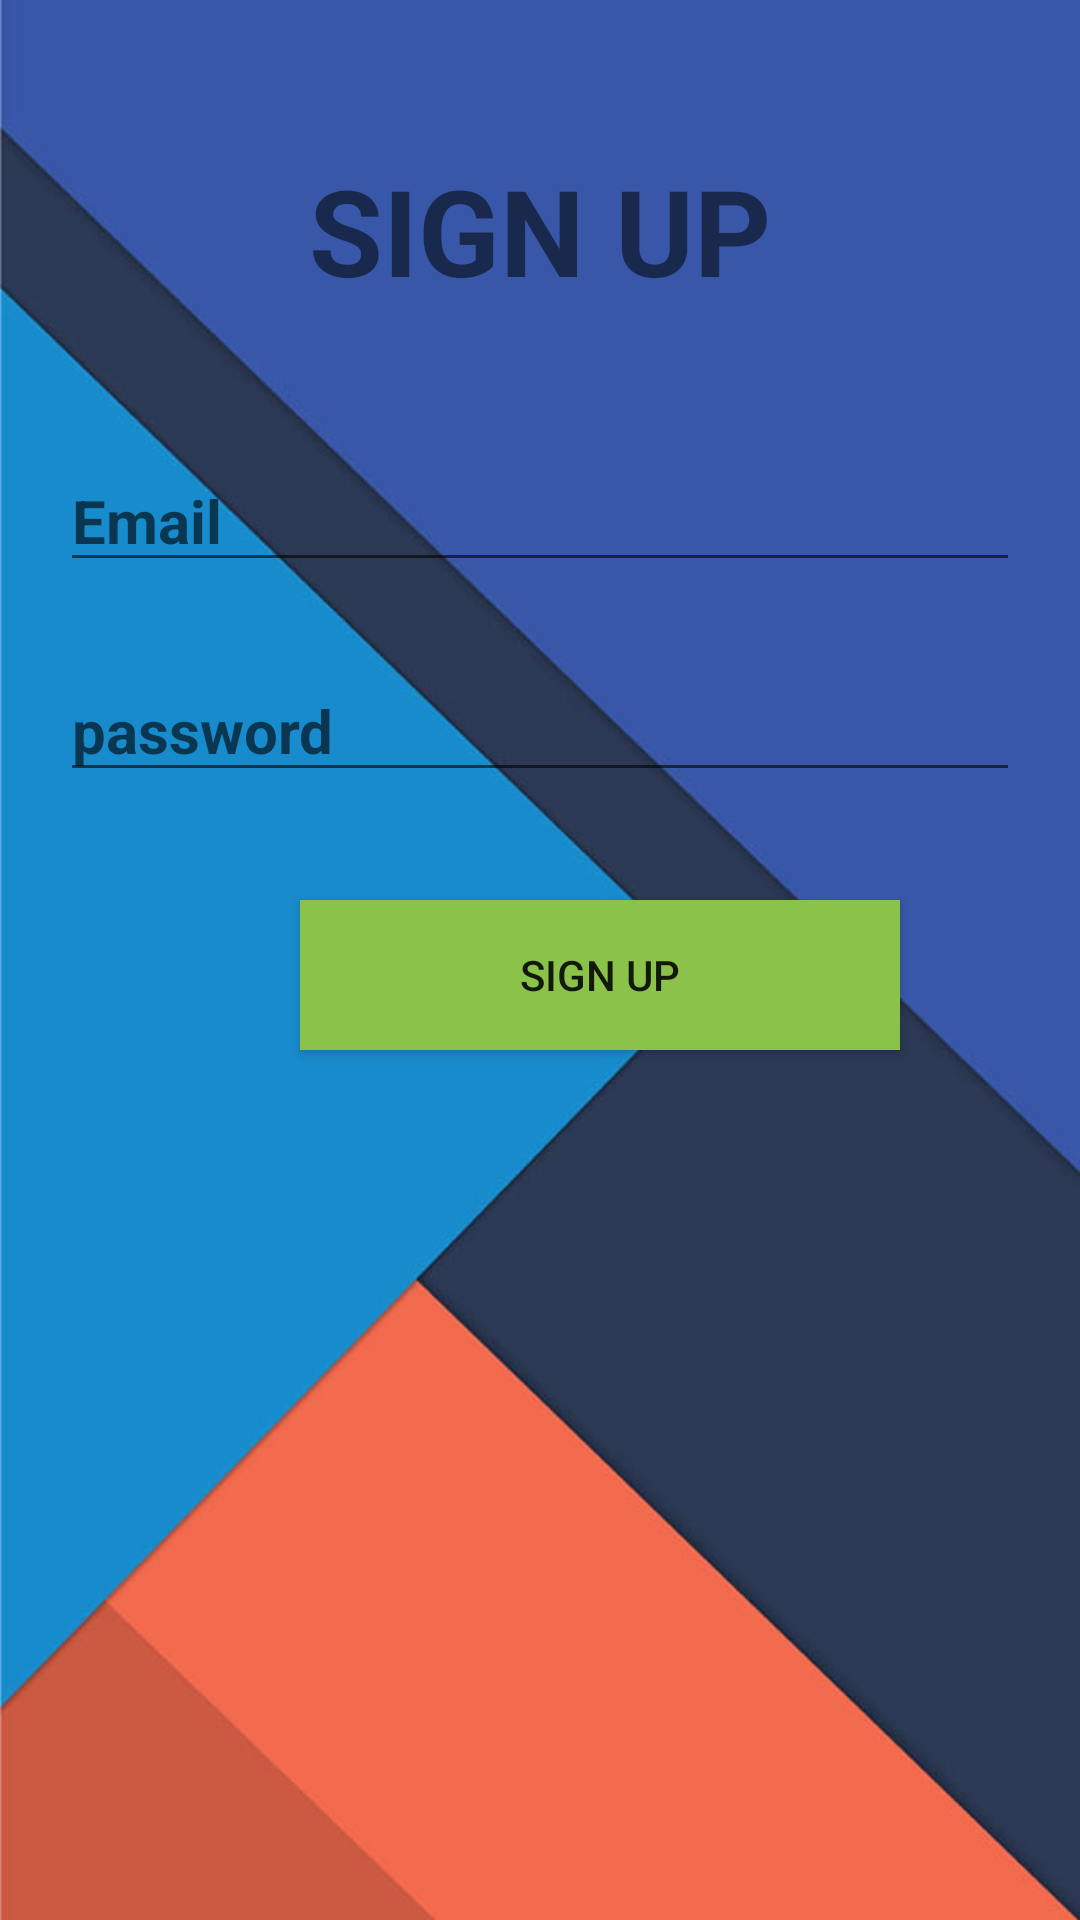

This screen was rendered from an Android layout file. Write that file and the resources it references.
<!-- AndroidManifest.xml: application theme Theme.Firing -->
<!-- res/layout/activity_signup.xml -->
<?xml version="1.0" encoding="utf-8"?>
<RelativeLayout xmlns:android="http://schemas.android.com/apk/res/android"
    xmlns:app="http://schemas.android.com/apk/res-auto"
    xmlns:tools="http://schemas.android.com/tools"
    android:layout_width="match_parent"
    android:layout_height="match_parent"
    android:layout_gravity="center"
android:background="@drawable/hdbackground"
    tools:context=".signup_activity">

<TextView
    android:layout_width="match_parent"
    android:layout_height="wrap_content"
    android:text="SIGN UP"
    android:textAlignment="center"
    android:textStyle="bold"
    android:layout_marginTop="50dp"
    android:textSize="40sp"
    />
    <EditText
        android:layout_width="match_parent"
        android:layout_height="wrap_content"
        android:layout_marginTop="150dp"
        android:layout_marginStart="20dp"
        android:layout_marginEnd="20dp"
        android:ems="10"
        android:id="@+id/signupemail"
        android:hint="Email"
        android:drawableEnd="@drawable/baseline_email_24"
        android:textSize="20sp"
        android:textStyle="bold"
        android:screenReaderFocusable="true"/>
    <EditText
        android:layout_width="match_parent"
        android:layout_height="wrap_content"
        android:layout_marginTop="220dp"
        android:layout_marginStart="20dp"
        android:layout_marginEnd="20dp"
        android:ems="10"
        android:hint="password"
        android:textSize="20sp"
        android:drawableEnd="@drawable/baseline_lock_24"
        android:textStyle="bold"
        android:id="@+id/signuppassword"
        android:inputType="textPassword"
        app:passwordToggleEnabled="true"
        app:passwordToggleTint="@color/cardview_dark_background"
        android:screenReaderFocusable="true"/>
    <androidx.appcompat.widget.AppCompatButton
        android:layout_width="200dp"
        android:layout_height="50dp"
        android:layout_marginTop="300dp"
        android:layout_marginStart="100dp"
        android:text="SIGN UP"
        android:background="#8BC34A"
        android:id="@+id/signupbtn"/>

<ProgressBar
    android:layout_width="match_parent"
    android:layout_height="wrap_content"
    android:layout_centerInParent="true"
    android:visibility="gone"
    />




</RelativeLayout>
<!-- resources referenced by this layout -->
<resources>
  <!-- drawable hdbackground: jpg bitmap (drawable, 26011 bytes) -->
  <style name="Theme.Firing" parent="Theme.MaterialComponents.DayNight.NoActionBar">
          
          <item name="colorPrimary">@color/purple_500</item>
          <item name="colorPrimaryVariant">@color/purple_700</item>
          <item name="colorOnPrimary">@color/white</item>
          
          <item name="colorSecondary">@color/teal_200</item>
          <item name="colorSecondaryVariant">@color/teal_700</item>
          <item name="colorOnSecondary">@color/black</item>
          
          <item name="android:statusBarColor">?attr/colorPrimaryVariant</item>
          
      </style>
  <!-- not gathered from this repository: default colours our renderer supplied (Android Studio template values) -->
  <color name="purple_500">#FF6200EE</color>
  <color name="purple_700">#FF3700B3</color>
  <color name="teal_200">#FF03DAC5</color>
  <color name="teal_700">#FF018786</color>
  <color name="black">#FF000000</color>
  <color name="white">#FFFFFFFF</color>
</resources>
